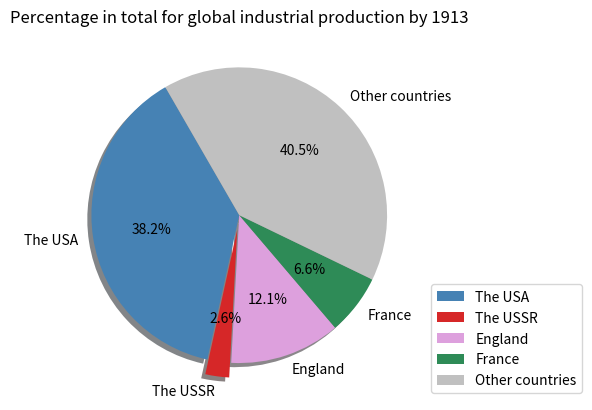

This chart was generated by the following Python code:
import matplotlib.pyplot as plt

# Other countries' part formula
x = 0
countries = [38.2, 2.6, 12.1, 6.6, x ]
highlighted_countries = sum(countries)
other_countries = 100 - highlighted_countries

shares = [38.2, 2.6, 12.1, 6.6, 40.5 ]
labels = ['The USA', 'The USSR', 'England', 'France', 'Other countries']
explode = (0, 0.1, 0, 0, 0)

fig, ax = plt.subplots()
plt.title('Percentage in total for global industrial production by 1913')
ax.pie(shares, explode=explode, labels=labels, autopct='%1.1f%%', startangle=120,
       shadow={'ox': -0.02, 'edgecolor': 'none', 'shade': 0.9},
       colors=['steelblue', 'tab:red','plum', 'seagreen', 'silver' ])

ax.plot()
ax.legend(bbox_to_anchor=(1, 0, 0.5, 1))

plt.show()